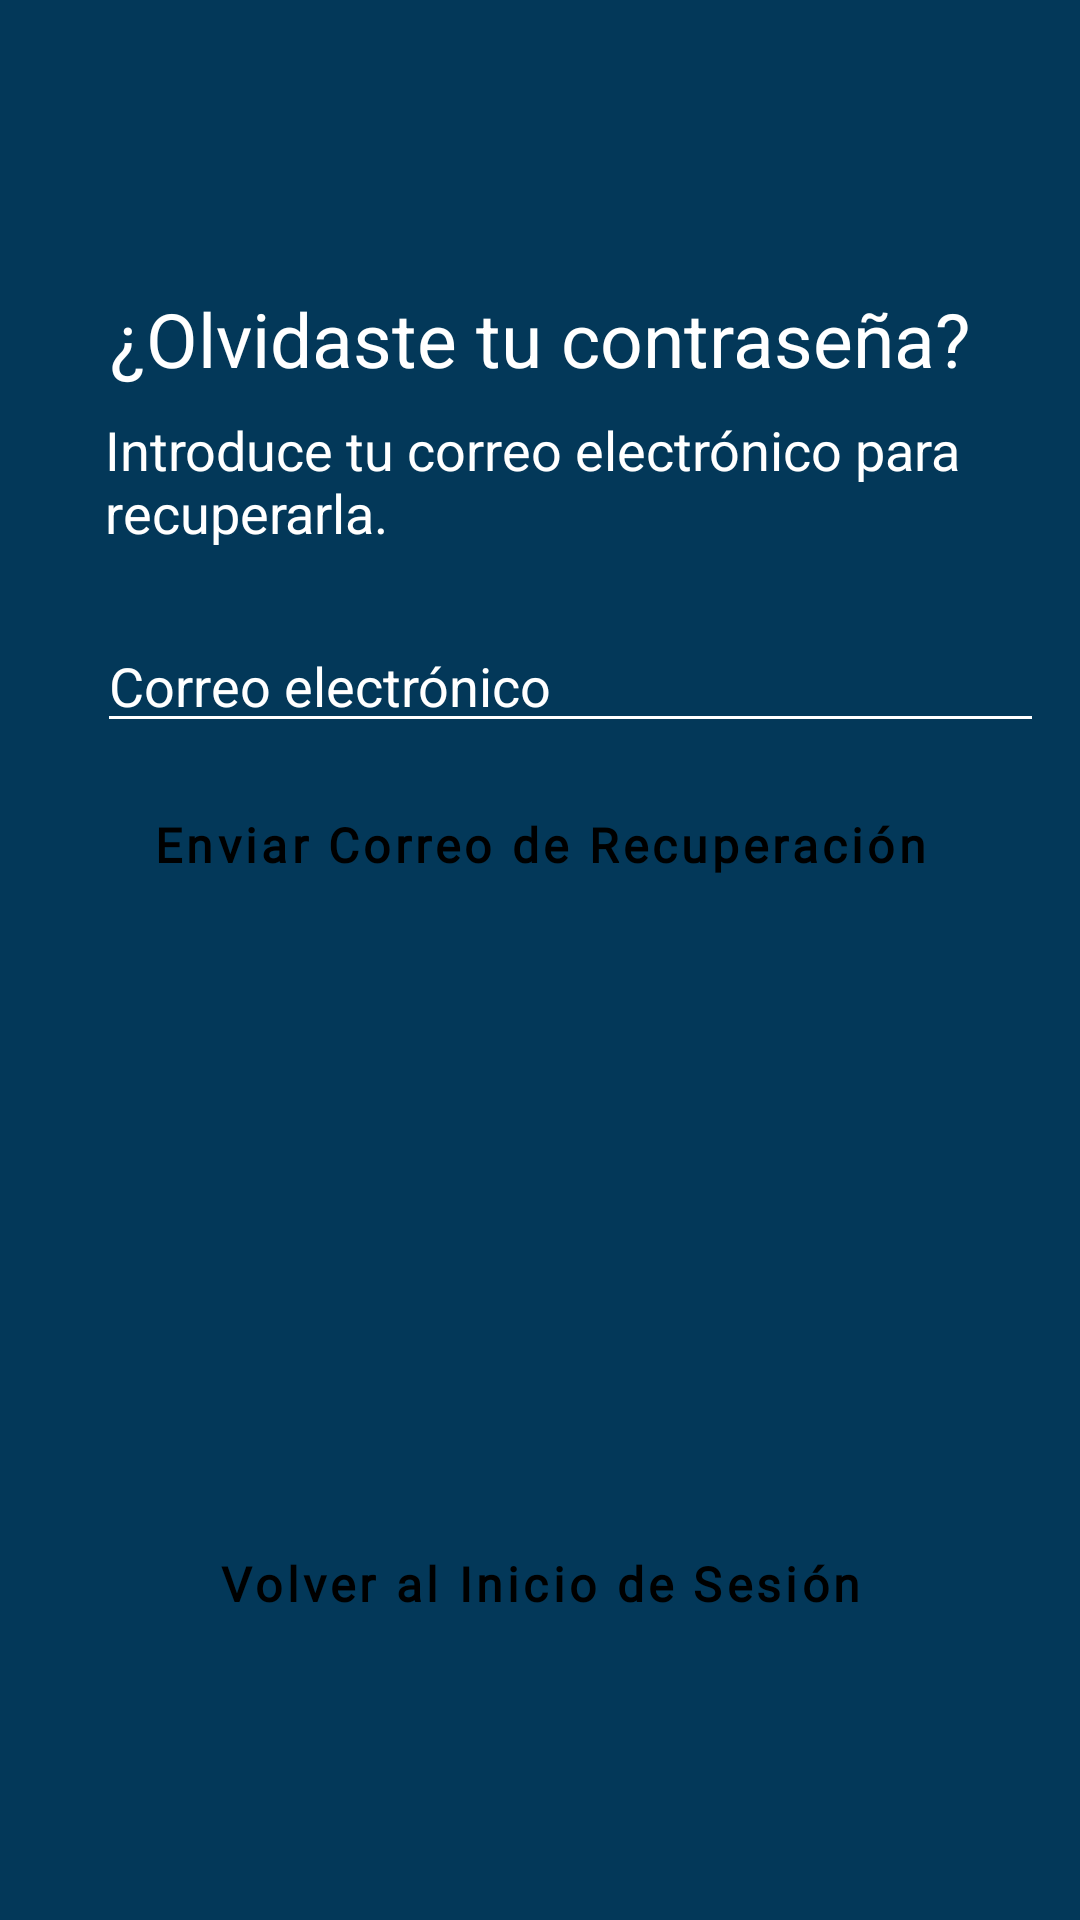

Write the Android layout XML for this screen, with the resource values it uses.
<!-- AndroidManifest.xml: application theme Theme.EventOs -->
<!-- res/layout/activity_recuperar_contrasena.xml -->
<?xml version="1.0" encoding="utf-8"?>
<androidx.constraintlayout.widget.ConstraintLayout xmlns:android="http://schemas.android.com/apk/res/android"
    xmlns:app="http://schemas.android.com/apk/res-auto"
    xmlns:tools="http://schemas.android.com/tools"
    android:layout_width="match_parent"
    android:layout_height="match_parent"
    tools:context=".RecuperarContrasenaActivity">

    <androidx.constraintlayout.widget.ConstraintLayout
        android:layout_width="match_parent"
        android:layout_height="match_parent"
        android:background="@color/azulOscuro"
        android:padding="16dp">

        
        <androidx.constraintlayout.widget.Guideline
            android:id="@+id/guidelineLeft"
            android:layout_width="wrap_content"
            android:layout_height="wrap_content"
            android:orientation="vertical"
            app:layout_constraintGuide_percent="0.05" />

        <androidx.constraintlayout.widget.Guideline
            android:id="@+id/guidelineRight"
            android:layout_width="wrap_content"
            android:layout_height="wrap_content"
            android:orientation="vertical"
            app:layout_constraintGuide_percent="0.95" />

        <TextView
            android:id="@+id/resetPasswordMessage"
            android:layout_width="wrap_content"
            android:layout_height="wrap_content"
            android:layout_marginTop="80dp"
            android:text="@string/forgot_password"
            android:textColor="@color/white"
            android:textSize="25sp"
            app:layout_constraintEnd_toStartOf="@id/guidelineRight"
            app:layout_constraintStart_toEndOf="@id/guidelineLeft"
            app:layout_constraintTop_toTopOf="parent" />

        <TextView
            android:id="@+id/resetPasswordSubMessage"
            android:layout_width="290sp"
            android:layout_height="45sp"
            android:layout_marginTop="8dp"
            android:text="@string/reset_password_submessage"
            android:textColor="@color/white"
            android:textSize="18sp"
            app:layout_constraintEnd_toStartOf="@id/guidelineRight"
            app:layout_constraintStart_toEndOf="@id/guidelineLeft"
            app:layout_constraintTop_toBottomOf="@+id/resetPasswordMessage" />

        <EditText
            android:id="@+id/emailInputRC"
            android:layout_width="340dp"
            android:layout_height="40dp"
            android:layout_marginTop="25dp"
            android:hint="@string/email_hint"
            android:textColor="@color/white"
            android:backgroundTint="@color/white"
            android:textColorHint="@color/white"
            app:layout_constraintEnd_toStartOf="@id/guidelineRight"
            app:layout_constraintHorizontal_bias="0.0"
            app:layout_constraintStart_toEndOf="@id/guidelineLeft"
            app:layout_constraintTop_toBottomOf="@+id/resetPasswordSubMessage" />

        <Button
            android:id="@+id/resetPasswordButton"
            style="@style/botonlogin"
            android:layout_width="0dp"
            android:layout_height="wrap_content"
            android:layout_marginTop="10sp"
            android:textSize="16sp"
            android:text="@string/reset_password_button"
            android:textStyle="bold"
            android:textColor="@color/black"
            android:backgroundTint="@color/naranja"
            android:fontFamily="@font/inter"
            app:layout_constraintEnd_toStartOf="@id/guidelineRight"
            app:layout_constraintStart_toEndOf="@id/guidelineLeft"
            app:layout_constraintTop_toBottomOf="@+id/emailInputRC" />

        <Button
            android:id="@+id/backButton"
            style="@style/botonlogin"
            android:layout_width="0dp"
            android:layout_height="wrap_content"
            android:layout_marginBottom="72dp"
            android:backgroundTint="@color/gris"
            android:fontFamily="@font/inter"
            android:text="@string/back_to_login"
            android:textStyle="bold"
            android:textColor="@color/black"
            android:textSize="16sp"
            app:layout_constraintBottom_toBottomOf="parent"
            app:layout_constraintEnd_toStartOf="@id/guidelineRight"
            app:layout_constraintHorizontal_bias="0.0"
            app:layout_constraintStart_toEndOf="@id/guidelineLeft" />

    </androidx.constraintlayout.widget.ConstraintLayout>


</androidx.constraintlayout.widget.ConstraintLayout>
<!-- resources referenced by this layout -->
<resources>
  <color name="azulOscuro">#033859</color>
  <color name="black">#FF000000</color>
  <color name="gris">#D99379</color>
  <color name="naranja">#F27F3D</color>
  <color name="white">#FFFFFFFF</color>
  <string name="back_to_login">Volver al Inicio de Sesión</string>
  <string name="email_hint">Correo electrónico</string>
  <string name="forgot_password">¿Olvidaste tu contraseña?</string>
  <string name="reset_password_button">Enviar Correo de Recuperación</string>
  <string name="reset_password_submessage">Introduce tu correo electrónico para recuperarla.</string>
  <style name="botonlogin" parent="Widget.MaterialComponents.Button.OutlinedButton">
          <item name="android:layout_width">0dp</item>
          <item name="android:layout_height">wrap_content</item>
          <item name="android:backgroundTint">@color/naranjaOscuro</item>
          <item name="strokeColor">@color/naranjaOscuro</item>
          <item name="cornerRadius">8dp</item>
          <item name="android:textAllCaps">false</item>
      </style>
  <style name="Theme.EventOs" parent="Base.Theme.EventOs" />
  <color name="naranjaOscuro">#D94814</color>
  <style name="Base.Theme.EventOs" parent="Theme.Material3.Light.NoActionBar">
          
          
      </style>
</resources>
